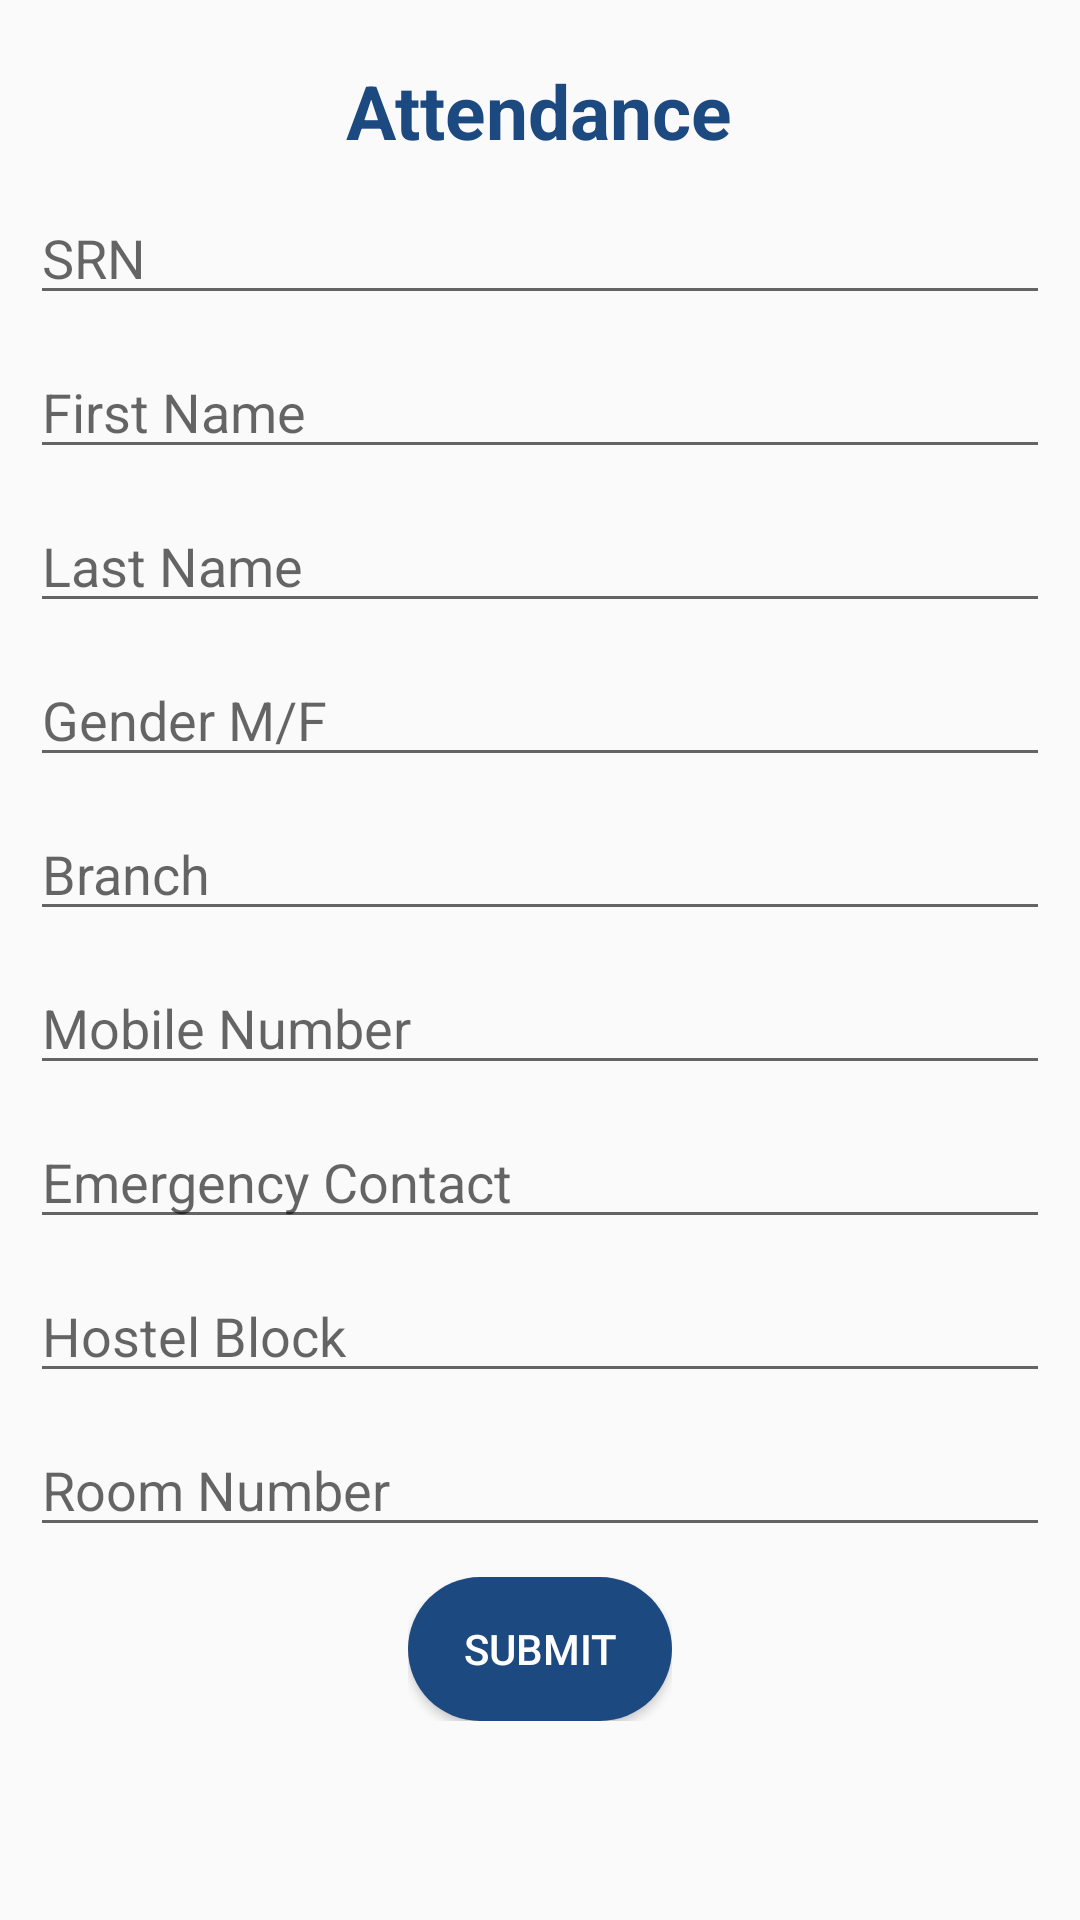

Write the Android layout XML for this screen, with the resource values it uses.
<!-- AndroidManifest.xml: application theme Theme.College_Management_Application -->
<!-- res/layout/activity_faculty_hostel_entry.xml -->
<?xml version="1.0" encoding="utf-8"?>
<androidx.constraintlayout.widget.ConstraintLayout xmlns:android="http://schemas.android.com/apk/res/android"
    xmlns:app="http://schemas.android.com/apk/res-auto"
    xmlns:tools="http://schemas.android.com/tools"
    android:layout_width="match_parent"
    android:layout_height="match_parent"
    tools:context=".Activity_Faculty_Hostel_Entry">

    <ScrollView
        android:layout_width="match_parent"
        android:layout_height="match_parent"
        app:layout_constraintBottom_toBottomOf="parent"
        app:layout_constraintEnd_toEndOf="parent"
        app:layout_constraintHorizontal_bias="0.5"
        app:layout_constraintStart_toStartOf="parent"
        app:layout_constraintTop_toTopOf="parent"
        app:layout_constraintVertical_bias="0.5">


        <LinearLayout
            xmlns:android="http://schemas.android.com/apk/res/android"
            android:layout_width="match_parent"
            android:layout_height="match_parent"
            android:orientation="vertical"
            android:padding="10dp">

            <LinearLayout
                android:layout_width="match_parent"
                android:layout_height="wrap_content"
                android:gravity="center"
                android:orientation="horizontal">
                <TextView
                    android:layout_width="wrap_content"
                    android:layout_height="wrap_content"
                    android:layout_margin="10dp"
                    android:text="Attendance"
                    android:textColor="@color/DefaultBlue"
                    android:textSize="25sp"
                    android:textStyle="bold"
                    app:layout_constraintEnd_toEndOf="parent"
                    app:layout_constraintHorizontal_bias="0.5"
                    app:layout_constraintStart_toStartOf="parent"
                    app:layout_constraintTop_toTopOf="parent" />

            </LinearLayout>


            <EditText
                android:id="@+id/faculty_hostel_add_student_srn"
                android:layout_width="match_parent"
                android:layout_height="wrap_content"
                android:hint="SRN"
                android:layout_marginBottom="10dp"/>

            <EditText
                android:id="@+id/faculty_hostel_add_student_first_name"
                android:layout_width="match_parent"
                android:layout_height="wrap_content"
                android:hint="First Name"
                android:layout_marginBottom="10dp"/>

            <EditText
                android:id="@+id/faculty_hostel_add_student_last_name"
                android:layout_width="match_parent"
                android:layout_height="wrap_content"
                android:hint="Last Name"
                android:layout_marginBottom="10dp"/>

            <EditText
                android:id="@+id/faculty_hostel_add_student_gender"
                android:layout_width="match_parent"
                android:layout_height="wrap_content"
                android:hint="Gender M/F"
                android:layout_marginBottom="10dp"/>


            <EditText
                android:id="@+id/faculty_hostel_add_student_branch"
                android:layout_width="match_parent"
                android:layout_height="wrap_content"
                android:hint="Branch"
                android:layout_marginBottom="10dp"/>

            <EditText
                android:id="@+id/faculty_hostel_add_student_mobile_number"
                android:layout_width="match_parent"
                android:layout_height="wrap_content"
                android:hint="Mobile Number"
                android:inputType="phone"
                android:layout_marginBottom="10dp"/>

            <EditText
                android:id="@+id/faculty_hostel_add_student_emergency_contact"
                android:layout_width="match_parent"
                android:layout_height="wrap_content"
                android:hint="Emergency Contact"
                android:inputType="phone"
                android:layout_marginBottom="10dp"/>

            <EditText
                android:id="@+id/faculty_hostel_add_student_hostel_block"
                android:layout_width="match_parent"
                android:layout_height="wrap_content"
                android:hint="Hostel Block"
                android:layout_marginBottom="10dp"/>

            <EditText
                android:id="@+id/faculty_hostel_add_student_room_number"
                android:layout_width="match_parent"
                android:layout_height="wrap_content"
                android:hint="Room Number"
                android:inputType="number"
                android:layout_marginBottom="10dp"/>

            <LinearLayout
                android:layout_width="wrap_content"
                android:layout_height="wrap_content"
                android:layout_gravity="center"
                android:orientation="horizontal">

                <Button
                    android:id="@+id/faculty_hostel_add_student_submit"
                    android:layout_width="wrap_content"
                    android:layout_height="wrap_content"
                    android:background="@drawable/rounded_button"
                    android:textColor="@color/white"
                    android:text="Submit" />
            </LinearLayout>
        </LinearLayout>
    </ScrollView>

</androidx.constraintlayout.widget.ConstraintLayout>
<!-- resources referenced by this layout -->
<resources>
  <color name="DefaultBlue">#1C4980</color>
  <color name="white">#FFFFFFFF</color>
  <!-- drawable rounded_button (drawable) -->
  <?xml version="1.0" encoding="utf-8"?>
  <shape xmlns:android="http://schemas.android.com/apk/res/android">
      <solid android:color="@color/DefaultBlue"/>
      <stroke android:width="0dp"/>
      <corners android:radius="50dp"/>
  
  </shape>
  <style name="Theme.College_Management_Application" parent="Base.Theme.College_Management_Application" />
  <style name="Base.Theme.College_Management_Application" parent="Theme.AppCompat.Light.NoActionBar">
          
          
      </style>
</resources>
